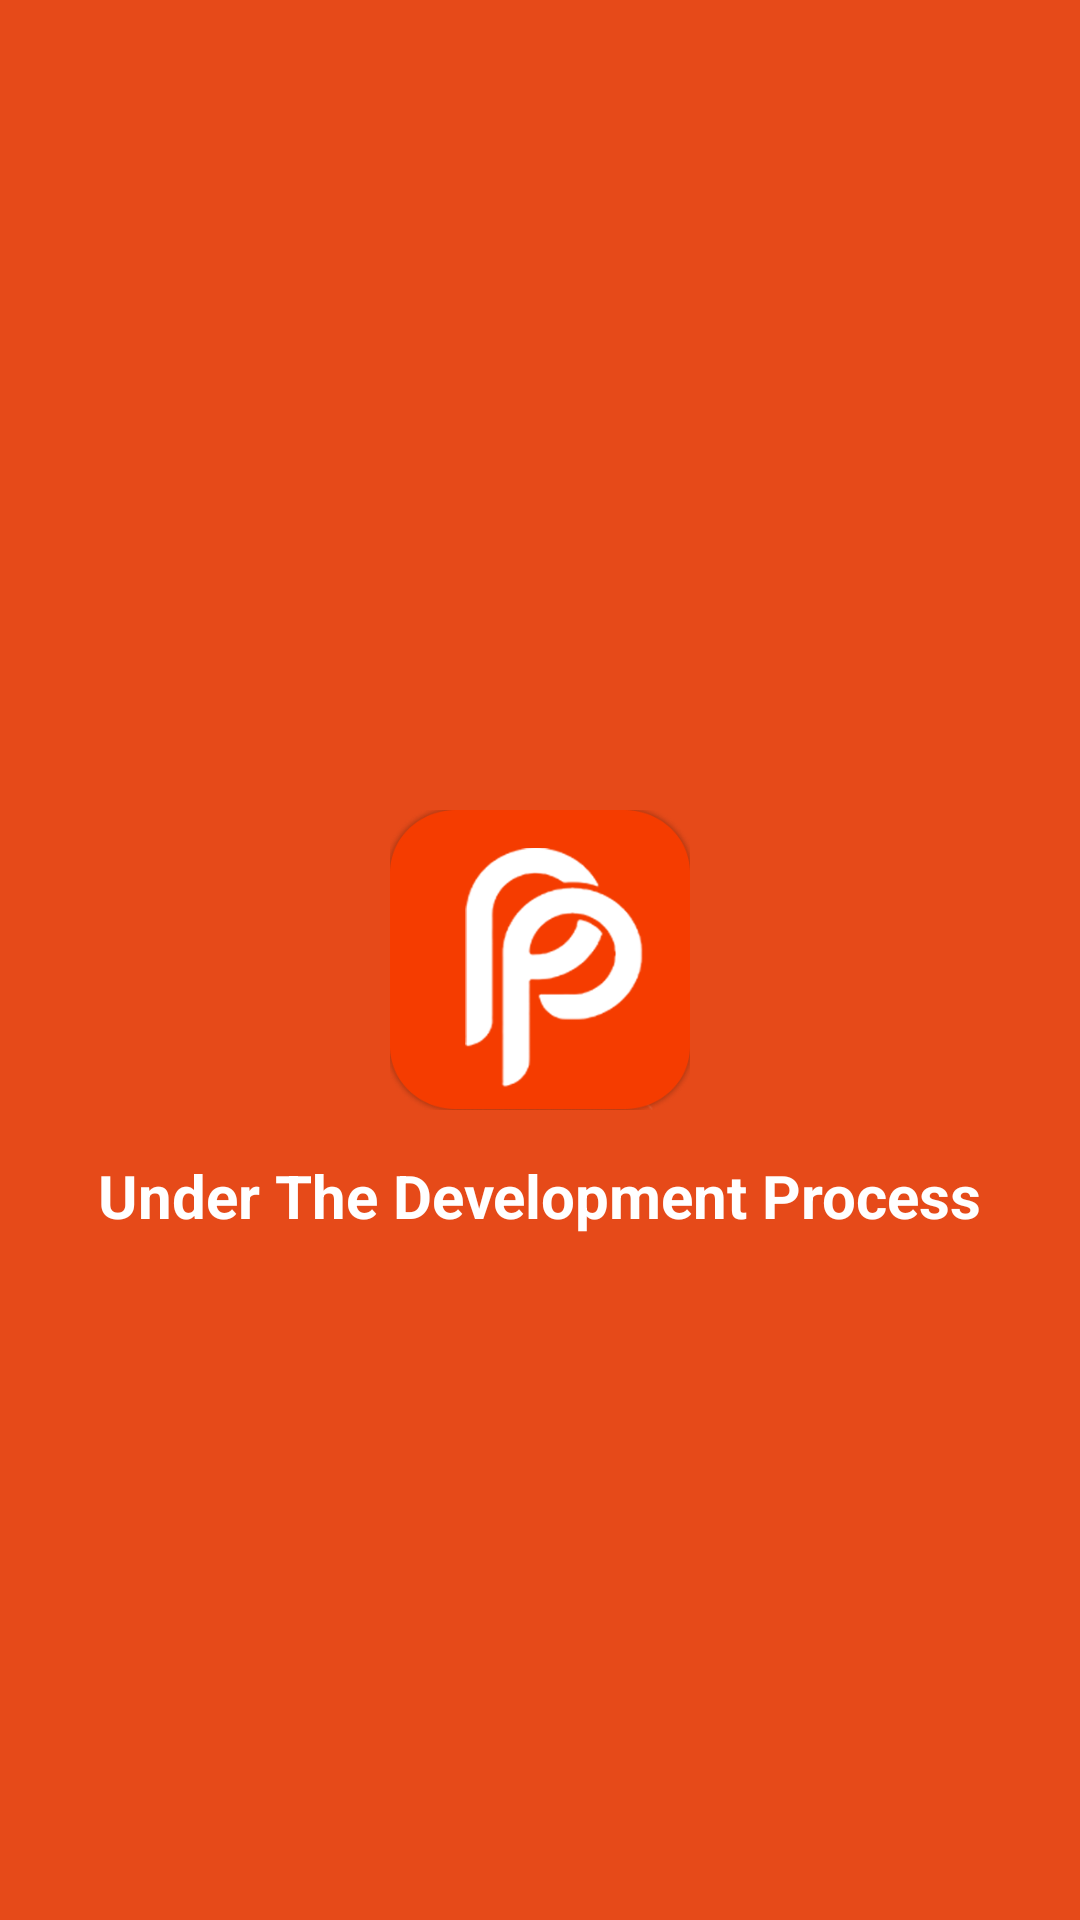

Here is an Android app screen rendered from its layout file. Give the layout XML and the strings, colors and styles it references.
<!-- AndroidManifest.xml: application theme Theme.ProjectApp -->
<!-- res/layout/fragment_setting.xml -->
<?xml version="1.0" encoding="utf-8"?>
<RelativeLayout xmlns:android="http://schemas.android.com/apk/res/android"
    xmlns:app="http://schemas.android.com/apk/res-auto"
    xmlns:tools="http://schemas.android.com/tools"
    android:layout_width="match_parent"
    android:layout_height="match_parent"
    android:background="#E64A19"
    tools:context=".SplashActivity">


    <View
        android:id="@+id/nameid"
        android:layout_width="100dp"
        android:layout_height="100dp"
        android:layout_centerInParent="true"
        android:background="@drawable/logo3" />

<TextView
    android:layout_width="wrap_content"
    android:layout_height="wrap_content"
    android:id="@+id/txtProcess"
    android:layout_below="@id/nameid"
    android:textStyle="bold"
    android:layout_marginTop="15dp"
    android:layout_centerHorizontal="true"
    android:textColor="@color/white"
    android:textSize="20dp"
    android:text="Under The Development Process"/>






</RelativeLayout>
<!-- resources referenced by this layout -->
<resources>
  <color name="white">#FFFFFFFF</color>
  <!-- drawable logo3: png bitmap (drawable, 21564 bytes) -->
</resources>
